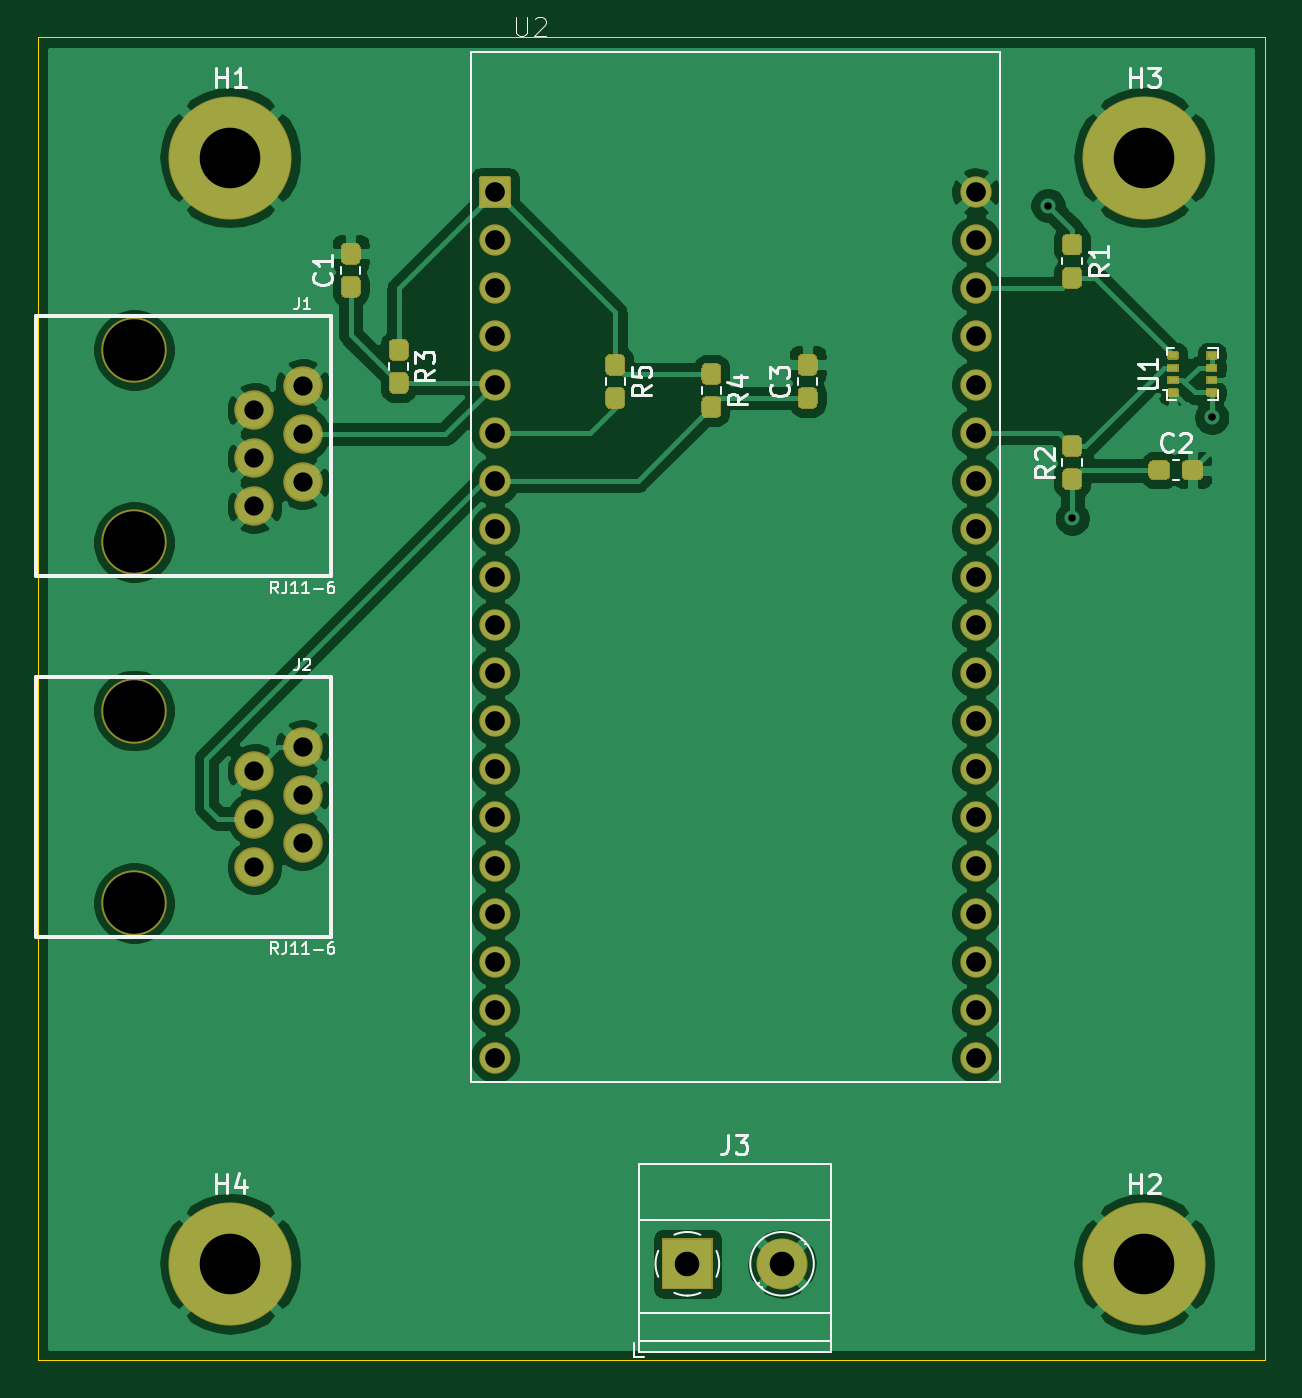
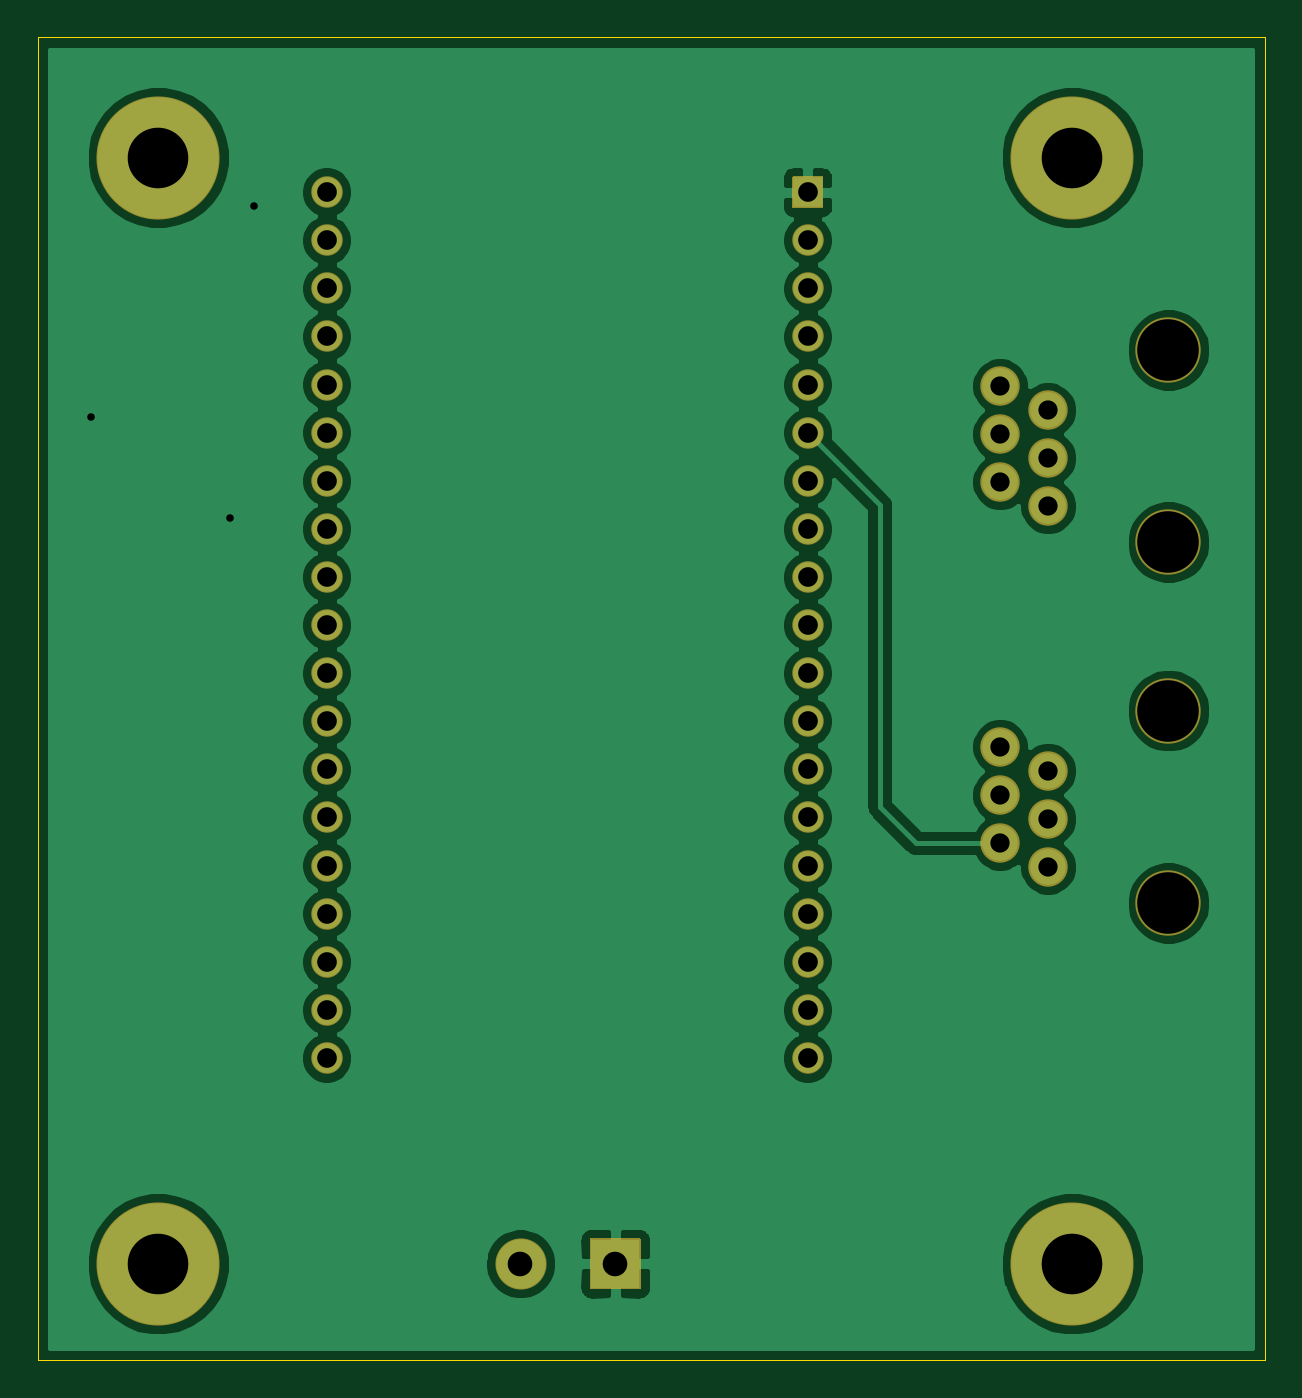
Circuit board: 11 layer files. Board 64.8 x 69.9 mm.
- bottom_copper: weather_station-B_Cu.gbr (87787 bytes)
- bottom_mask: weather_station-B_Mask.gbr (2921 bytes)
- paste: weather_station-B_Paste.gbr (512 bytes)
- bottom_silk: weather_station-B_SilkS.gbr (513 bytes)
- outline: weather_station-Edge_Cuts.gbr (746 bytes)
- top_copper: weather_station-F_Cu.gbr (123708 bytes)
- top_mask: weather_station-F_Mask.gbr (11154 bytes)
- paste: weather_station-F_Paste.gbr (6306 bytes)
- top_silk: weather_station-F_SilkS.gbr (15664 bytes)
- drill: weather_station-NPTH.drl (381 bytes)
- drill: weather_station-PTH.drl (1094 bytes)

=== bottom_copper: weather_station-B_Cu.gbr (87787 bytes, source omitted) ===
=== bottom_mask: weather_station-B_Mask.gbr ===
%TF.GenerationSoftware,KiCad,Pcbnew,5.1.7-a382d34a8~88~ubuntu20.04.1*%
%TF.CreationDate,2021-03-16T20:42:08-04:00*%
%TF.ProjectId,weather_station,77656174-6865-4725-9f73-746174696f6e,rev?*%
%TF.SameCoordinates,Original*%
%TF.FileFunction,Soldermask,Bot*%
%TF.FilePolarity,Negative*%
%FSLAX46Y46*%
G04 Gerber Fmt 4.6, Leading zero omitted, Abs format (unit mm)*
G04 Created by KiCad (PCBNEW 5.1.7-a382d34a8~88~ubuntu20.04.1) date 2021-03-16 20:42:08*
%MOMM*%
%LPD*%
G01*
G04 APERTURE LIST*
%ADD10C,6.500000*%
%ADD11C,2.082800*%
%ADD12C,3.454400*%
%ADD13C,2.700000*%
%ADD14C,1.660000*%
G04 APERTURE END LIST*
D10*
%TO.C,H1*%
X113030000Y-64770000D03*
%TD*%
%TO.C,H2*%
X161290000Y-123190000D03*
%TD*%
%TO.C,H3*%
X161290000Y-64770000D03*
%TD*%
%TO.C,H4*%
X113030000Y-123190000D03*
%TD*%
D11*
%TO.C,J1*%
X116840000Y-76835000D03*
X114300000Y-78105000D03*
X116840000Y-79375000D03*
X114300000Y-80645000D03*
X116840000Y-81915000D03*
X114300000Y-83185000D03*
D12*
X107950000Y-74930000D03*
X107950000Y-85090000D03*
%TD*%
%TO.C,J2*%
X107950000Y-104140000D03*
X107950000Y-93980000D03*
D11*
X114300000Y-102235000D03*
X116840000Y-100965000D03*
X114300000Y-99695000D03*
X116840000Y-98425000D03*
X114300000Y-97155000D03*
X116840000Y-95885000D03*
%TD*%
%TO.C,J3*%
G36*
G01*
X135810000Y-124490000D02*
X135810000Y-121890000D01*
G75*
G02*
X135860000Y-121840000I50000J0D01*
G01*
X138460000Y-121840000D01*
G75*
G02*
X138510000Y-121890000I0J-50000D01*
G01*
X138510000Y-124490000D01*
G75*
G02*
X138460000Y-124540000I-50000J0D01*
G01*
X135860000Y-124540000D01*
G75*
G02*
X135810000Y-124490000I0J50000D01*
G01*
G37*
D13*
X142160000Y-123190000D03*
%TD*%
%TO.C,U2*%
G36*
G01*
X126170000Y-67380000D02*
X126170000Y-65820000D01*
G75*
G02*
X126220000Y-65770000I50000J0D01*
G01*
X127780000Y-65770000D01*
G75*
G02*
X127830000Y-65820000I0J-50000D01*
G01*
X127830000Y-67380000D01*
G75*
G02*
X127780000Y-67430000I-50000J0D01*
G01*
X126220000Y-67430000D01*
G75*
G02*
X126170000Y-67380000I0J50000D01*
G01*
G37*
D14*
X127000000Y-69140000D03*
X127000000Y-112320000D03*
X127000000Y-71680000D03*
X127000000Y-74220000D03*
X127000000Y-76760000D03*
X127000000Y-79300000D03*
X127000000Y-81840000D03*
X127000000Y-84380000D03*
X127000000Y-86920000D03*
X127000000Y-89460000D03*
X127000000Y-92000000D03*
X127000000Y-94540000D03*
X127000000Y-97080000D03*
X127000000Y-99620000D03*
X127000000Y-102160000D03*
X127000000Y-104700000D03*
X127000000Y-107240000D03*
X127000000Y-109780000D03*
X152400000Y-66600000D03*
X152400000Y-69140000D03*
X152400000Y-71680000D03*
X152400000Y-74220000D03*
X152400000Y-76760000D03*
X152400000Y-79300000D03*
X152400000Y-81840000D03*
X152400000Y-84380000D03*
X152400000Y-86920000D03*
X152400000Y-89460000D03*
X152400000Y-92000000D03*
X152400000Y-94540000D03*
X152400000Y-97080000D03*
X152400000Y-99620000D03*
X152400000Y-102160000D03*
X152400000Y-104700000D03*
X152400000Y-107240000D03*
X152400000Y-109780000D03*
X152400000Y-112320000D03*
%TD*%
M02*

=== paste: weather_station-B_Paste.gbr ===
%TF.GenerationSoftware,KiCad,Pcbnew,5.1.7-a382d34a8~88~ubuntu20.04.1*%
%TF.CreationDate,2021-03-16T20:42:08-04:00*%
%TF.ProjectId,weather_station,77656174-6865-4725-9f73-746174696f6e,rev?*%
%TF.SameCoordinates,Original*%
%TF.FileFunction,Paste,Bot*%
%TF.FilePolarity,Positive*%
%FSLAX46Y46*%
G04 Gerber Fmt 4.6, Leading zero omitted, Abs format (unit mm)*
G04 Created by KiCad (PCBNEW 5.1.7-a382d34a8~88~ubuntu20.04.1) date 2021-03-16 20:42:08*
%MOMM*%
%LPD*%
G01*
G04 APERTURE LIST*
G04 APERTURE END LIST*
M02*

=== bottom_silk: weather_station-B_SilkS.gbr ===
%TF.GenerationSoftware,KiCad,Pcbnew,5.1.7-a382d34a8~88~ubuntu20.04.1*%
%TF.CreationDate,2021-03-16T20:42:08-04:00*%
%TF.ProjectId,weather_station,77656174-6865-4725-9f73-746174696f6e,rev?*%
%TF.SameCoordinates,Original*%
%TF.FileFunction,Legend,Bot*%
%TF.FilePolarity,Positive*%
%FSLAX46Y46*%
G04 Gerber Fmt 4.6, Leading zero omitted, Abs format (unit mm)*
G04 Created by KiCad (PCBNEW 5.1.7-a382d34a8~88~ubuntu20.04.1) date 2021-03-16 20:42:08*
%MOMM*%
%LPD*%
G01*
G04 APERTURE LIST*
G04 APERTURE END LIST*
M02*

=== outline: weather_station-Edge_Cuts.gbr ===
%TF.GenerationSoftware,KiCad,Pcbnew,5.1.7-a382d34a8~88~ubuntu20.04.1*%
%TF.CreationDate,2021-03-16T20:42:08-04:00*%
%TF.ProjectId,weather_station,77656174-6865-4725-9f73-746174696f6e,rev?*%
%TF.SameCoordinates,Original*%
%TF.FileFunction,Profile,NP*%
%FSLAX46Y46*%
G04 Gerber Fmt 4.6, Leading zero omitted, Abs format (unit mm)*
G04 Created by KiCad (PCBNEW 5.1.7-a382d34a8~88~ubuntu20.04.1) date 2021-03-16 20:42:08*
%MOMM*%
%LPD*%
G01*
G04 APERTURE LIST*
%TA.AperFunction,Profile*%
%ADD10C,0.050000*%
%TD*%
G04 APERTURE END LIST*
D10*
X102870000Y-58420000D02*
X167640000Y-58420000D01*
X102870000Y-128270000D02*
X102870000Y-58420000D01*
X167640000Y-128270000D02*
X102870000Y-128270000D01*
X167640000Y-58420000D02*
X167640000Y-128270000D01*
M02*

=== top_copper: weather_station-F_Cu.gbr (123708 bytes, source omitted) ===
=== top_mask: weather_station-F_Mask.gbr (11154 bytes, source omitted) ===
=== paste: weather_station-F_Paste.gbr ===
%TF.GenerationSoftware,KiCad,Pcbnew,5.1.7-a382d34a8~88~ubuntu20.04.1*%
%TF.CreationDate,2021-03-16T20:42:08-04:00*%
%TF.ProjectId,weather_station,77656174-6865-4725-9f73-746174696f6e,rev?*%
%TF.SameCoordinates,Original*%
%TF.FileFunction,Paste,Top*%
%TF.FilePolarity,Positive*%
%FSLAX46Y46*%
G04 Gerber Fmt 4.6, Leading zero omitted, Abs format (unit mm)*
G04 Created by KiCad (PCBNEW 5.1.7-a382d34a8~88~ubuntu20.04.1) date 2021-03-16 20:42:08*
%MOMM*%
%LPD*%
G01*
G04 APERTURE LIST*
%ADD10R,0.500000X0.350000*%
G04 APERTURE END LIST*
%TO.C,C3*%
G36*
G01*
X143747500Y-76245000D02*
X143272500Y-76245000D01*
G75*
G02*
X143035000Y-76007500I0J237500D01*
G01*
X143035000Y-75432500D01*
G75*
G02*
X143272500Y-75195000I237500J0D01*
G01*
X143747500Y-75195000D01*
G75*
G02*
X143985000Y-75432500I0J-237500D01*
G01*
X143985000Y-76007500D01*
G75*
G02*
X143747500Y-76245000I-237500J0D01*
G01*
G37*
G36*
G01*
X143747500Y-77995000D02*
X143272500Y-77995000D01*
G75*
G02*
X143035000Y-77757500I0J237500D01*
G01*
X143035000Y-77182500D01*
G75*
G02*
X143272500Y-76945000I237500J0D01*
G01*
X143747500Y-76945000D01*
G75*
G02*
X143985000Y-77182500I0J-237500D01*
G01*
X143985000Y-77757500D01*
G75*
G02*
X143747500Y-77995000I-237500J0D01*
G01*
G37*
%TD*%
%TO.C,R5*%
G36*
G01*
X133112500Y-76945000D02*
X133587500Y-76945000D01*
G75*
G02*
X133825000Y-77182500I0J-237500D01*
G01*
X133825000Y-77757500D01*
G75*
G02*
X133587500Y-77995000I-237500J0D01*
G01*
X133112500Y-77995000D01*
G75*
G02*
X132875000Y-77757500I0J237500D01*
G01*
X132875000Y-77182500D01*
G75*
G02*
X133112500Y-76945000I237500J0D01*
G01*
G37*
G36*
G01*
X133112500Y-75195000D02*
X133587500Y-75195000D01*
G75*
G02*
X133825000Y-75432500I0J-237500D01*
G01*
X133825000Y-76007500D01*
G75*
G02*
X133587500Y-76245000I-237500J0D01*
G01*
X133112500Y-76245000D01*
G75*
G02*
X132875000Y-76007500I0J237500D01*
G01*
X132875000Y-75432500D01*
G75*
G02*
X133112500Y-75195000I237500J0D01*
G01*
G37*
%TD*%
%TO.C,R4*%
G36*
G01*
X138192500Y-77425000D02*
X138667500Y-77425000D01*
G75*
G02*
X138905000Y-77662500I0J-237500D01*
G01*
X138905000Y-78237500D01*
G75*
G02*
X138667500Y-78475000I-237500J0D01*
G01*
X138192500Y-78475000D01*
G75*
G02*
X137955000Y-78237500I0J237500D01*
G01*
X137955000Y-77662500D01*
G75*
G02*
X138192500Y-77425000I237500J0D01*
G01*
G37*
G36*
G01*
X138192500Y-75675000D02*
X138667500Y-75675000D01*
G75*
G02*
X138905000Y-75912500I0J-237500D01*
G01*
X138905000Y-76487500D01*
G75*
G02*
X138667500Y-76725000I-237500J0D01*
G01*
X138192500Y-76725000D01*
G75*
G02*
X137955000Y-76487500I0J237500D01*
G01*
X137955000Y-75912500D01*
G75*
G02*
X138192500Y-75675000I237500J0D01*
G01*
G37*
%TD*%
%TO.C,R3*%
G36*
G01*
X121682500Y-76155000D02*
X122157500Y-76155000D01*
G75*
G02*
X122395000Y-76392500I0J-237500D01*
G01*
X122395000Y-76967500D01*
G75*
G02*
X122157500Y-77205000I-237500J0D01*
G01*
X121682500Y-77205000D01*
G75*
G02*
X121445000Y-76967500I0J237500D01*
G01*
X121445000Y-76392500D01*
G75*
G02*
X121682500Y-76155000I237500J0D01*
G01*
G37*
G36*
G01*
X121682500Y-74405000D02*
X122157500Y-74405000D01*
G75*
G02*
X122395000Y-74642500I0J-237500D01*
G01*
X122395000Y-75217500D01*
G75*
G02*
X122157500Y-75455000I-237500J0D01*
G01*
X121682500Y-75455000D01*
G75*
G02*
X121445000Y-75217500I0J237500D01*
G01*
X121445000Y-74642500D01*
G75*
G02*
X121682500Y-74405000I237500J0D01*
G01*
G37*
%TD*%
%TO.C,C1*%
G36*
G01*
X119617500Y-70375000D02*
X119142500Y-70375000D01*
G75*
G02*
X118905000Y-70137500I0J237500D01*
G01*
X118905000Y-69562500D01*
G75*
G02*
X119142500Y-69325000I237500J0D01*
G01*
X119617500Y-69325000D01*
G75*
G02*
X119855000Y-69562500I0J-237500D01*
G01*
X119855000Y-70137500D01*
G75*
G02*
X119617500Y-70375000I-237500J0D01*
G01*
G37*
G36*
G01*
X119617500Y-72125000D02*
X119142500Y-72125000D01*
G75*
G02*
X118905000Y-71887500I0J237500D01*
G01*
X118905000Y-71312500D01*
G75*
G02*
X119142500Y-71075000I237500J0D01*
G01*
X119617500Y-71075000D01*
G75*
G02*
X119855000Y-71312500I0J-237500D01*
G01*
X119855000Y-71887500D01*
G75*
G02*
X119617500Y-72125000I-237500J0D01*
G01*
G37*
%TD*%
%TO.C,C2*%
G36*
G01*
X161555000Y-81517500D02*
X161555000Y-81042500D01*
G75*
G02*
X161792500Y-80805000I237500J0D01*
G01*
X162367500Y-80805000D01*
G75*
G02*
X162605000Y-81042500I0J-237500D01*
G01*
X162605000Y-81517500D01*
G75*
G02*
X162367500Y-81755000I-237500J0D01*
G01*
X161792500Y-81755000D01*
G75*
G02*
X161555000Y-81517500I0J237500D01*
G01*
G37*
G36*
G01*
X163305000Y-81517500D02*
X163305000Y-81042500D01*
G75*
G02*
X163542500Y-80805000I237500J0D01*
G01*
X164117500Y-80805000D01*
G75*
G02*
X164355000Y-81042500I0J-237500D01*
G01*
X164355000Y-81517500D01*
G75*
G02*
X164117500Y-81755000I-237500J0D01*
G01*
X163542500Y-81755000D01*
G75*
G02*
X163305000Y-81517500I0J237500D01*
G01*
G37*
%TD*%
%TO.C,R1*%
G36*
G01*
X157242500Y-68845000D02*
X157717500Y-68845000D01*
G75*
G02*
X157955000Y-69082500I0J-237500D01*
G01*
X157955000Y-69657500D01*
G75*
G02*
X157717500Y-69895000I-237500J0D01*
G01*
X157242500Y-69895000D01*
G75*
G02*
X157005000Y-69657500I0J237500D01*
G01*
X157005000Y-69082500D01*
G75*
G02*
X157242500Y-68845000I237500J0D01*
G01*
G37*
G36*
G01*
X157242500Y-70595000D02*
X157717500Y-70595000D01*
G75*
G02*
X157955000Y-70832500I0J-237500D01*
G01*
X157955000Y-71407500D01*
G75*
G02*
X157717500Y-71645000I-237500J0D01*
G01*
X157242500Y-71645000D01*
G75*
G02*
X157005000Y-71407500I0J237500D01*
G01*
X157005000Y-70832500D01*
G75*
G02*
X157242500Y-70595000I237500J0D01*
G01*
G37*
%TD*%
%TO.C,R2*%
G36*
G01*
X157717500Y-80535000D02*
X157242500Y-80535000D01*
G75*
G02*
X157005000Y-80297500I0J237500D01*
G01*
X157005000Y-79722500D01*
G75*
G02*
X157242500Y-79485000I237500J0D01*
G01*
X157717500Y-79485000D01*
G75*
G02*
X157955000Y-79722500I0J-237500D01*
G01*
X157955000Y-80297500D01*
G75*
G02*
X157717500Y-80535000I-237500J0D01*
G01*
G37*
G36*
G01*
X157717500Y-82285000D02*
X157242500Y-82285000D01*
G75*
G02*
X157005000Y-82047500I0J237500D01*
G01*
X157005000Y-81472500D01*
G75*
G02*
X157242500Y-81235000I237500J0D01*
G01*
X157717500Y-81235000D01*
G75*
G02*
X157955000Y-81472500I0J-237500D01*
G01*
X157955000Y-82047500D01*
G75*
G02*
X157717500Y-82285000I-237500J0D01*
G01*
G37*
%TD*%
D10*
%TO.C,U1*%
X162805000Y-77175000D03*
X162805000Y-76525000D03*
X162805000Y-75875000D03*
X162805000Y-75225000D03*
X164854999Y-75225000D03*
X164854999Y-75875000D03*
X164854999Y-76525000D03*
X164854999Y-77175000D03*
%TD*%
M02*

=== top_silk: weather_station-F_SilkS.gbr (15664 bytes, source omitted) ===
=== drill: weather_station-NPTH.drl ===
M48
; DRILL file {KiCad 5.1.7-a382d34a8~88~ubuntu20.04.1} date Tue Mar 16 20:42:04 2021
; FORMAT={-:-/ absolute / inch / decimal}
; #@! TF.CreationDate,2021-03-16T20:42:04-04:00
; #@! TF.GenerationSoftware,Kicad,Pcbnew,5.1.7-a382d34a8~88~ubuntu20.04.1
; #@! TF.FileFunction,NonPlated,1,2,NPTH
FMAT,2
INCH
T1C0.1280
%
G90
G05
T1
X4.25Y-2.95
X4.25Y-3.35
X4.25Y-3.7
X4.25Y-4.1
T0
M30

=== drill: weather_station-PTH.drl ===
M48
; DRILL file {KiCad 5.1.7-a382d34a8~88~ubuntu20.04.1} date Tue Mar 16 20:42:04 2021
; FORMAT={-:-/ absolute / inch / decimal}
; #@! TF.CreationDate,2021-03-16T20:42:04-04:00
; #@! TF.GenerationSoftware,Kicad,Pcbnew,5.1.7-a382d34a8~88~ubuntu20.04.1
; #@! TF.FileFunction,Plated,1,2,PTH
FMAT,2
INCH
T1C0.0157
T2C0.0400
T3C0.0409
T4C0.0512
T5C0.1260
%
G90
G05
T1
X6.15Y-2.65
X6.2Y-3.3
X6.4904Y-3.0904
T2
X4.5Y-3.075
X4.5Y-3.175
X4.5Y-3.275
X4.6Y-3.025
X4.6Y-3.125
X4.6Y-3.225
X4.5Y-3.825
X4.5Y-3.925
X4.5Y-4.025
X4.6Y-3.775
X4.6Y-3.875
X4.6Y-3.975
T3
X5.0Y-2.622
X5.0Y-2.722
X5.0Y-2.822
X5.0Y-2.922
X5.0Y-3.022
X5.0Y-3.122
X5.0Y-3.222
X5.0Y-3.322
X5.0Y-3.422
X5.0Y-3.522
X5.0Y-3.622
X5.0Y-3.722
X5.0Y-3.822
X5.0Y-3.922
X5.0Y-4.022
X5.0Y-4.122
X5.0Y-4.222
X5.0Y-4.322
X5.0Y-4.422
X6.0Y-2.622
X6.0Y-2.722
X6.0Y-2.822
X6.0Y-2.922
X6.0Y-3.022
X6.0Y-3.122
X6.0Y-3.222
X6.0Y-3.322
X6.0Y-3.422
X6.0Y-3.522
X6.0Y-3.622
X6.0Y-3.722
X6.0Y-3.822
X6.0Y-3.922
X6.0Y-4.022
X6.0Y-4.122
X6.0Y-4.222
X6.0Y-4.322
X6.0Y-4.422
T4
X5.4Y-4.85
X5.5969Y-4.85
T5
X6.35Y-4.85
X6.35Y-2.55
X4.45Y-2.55
X4.45Y-4.85
T0
M30

